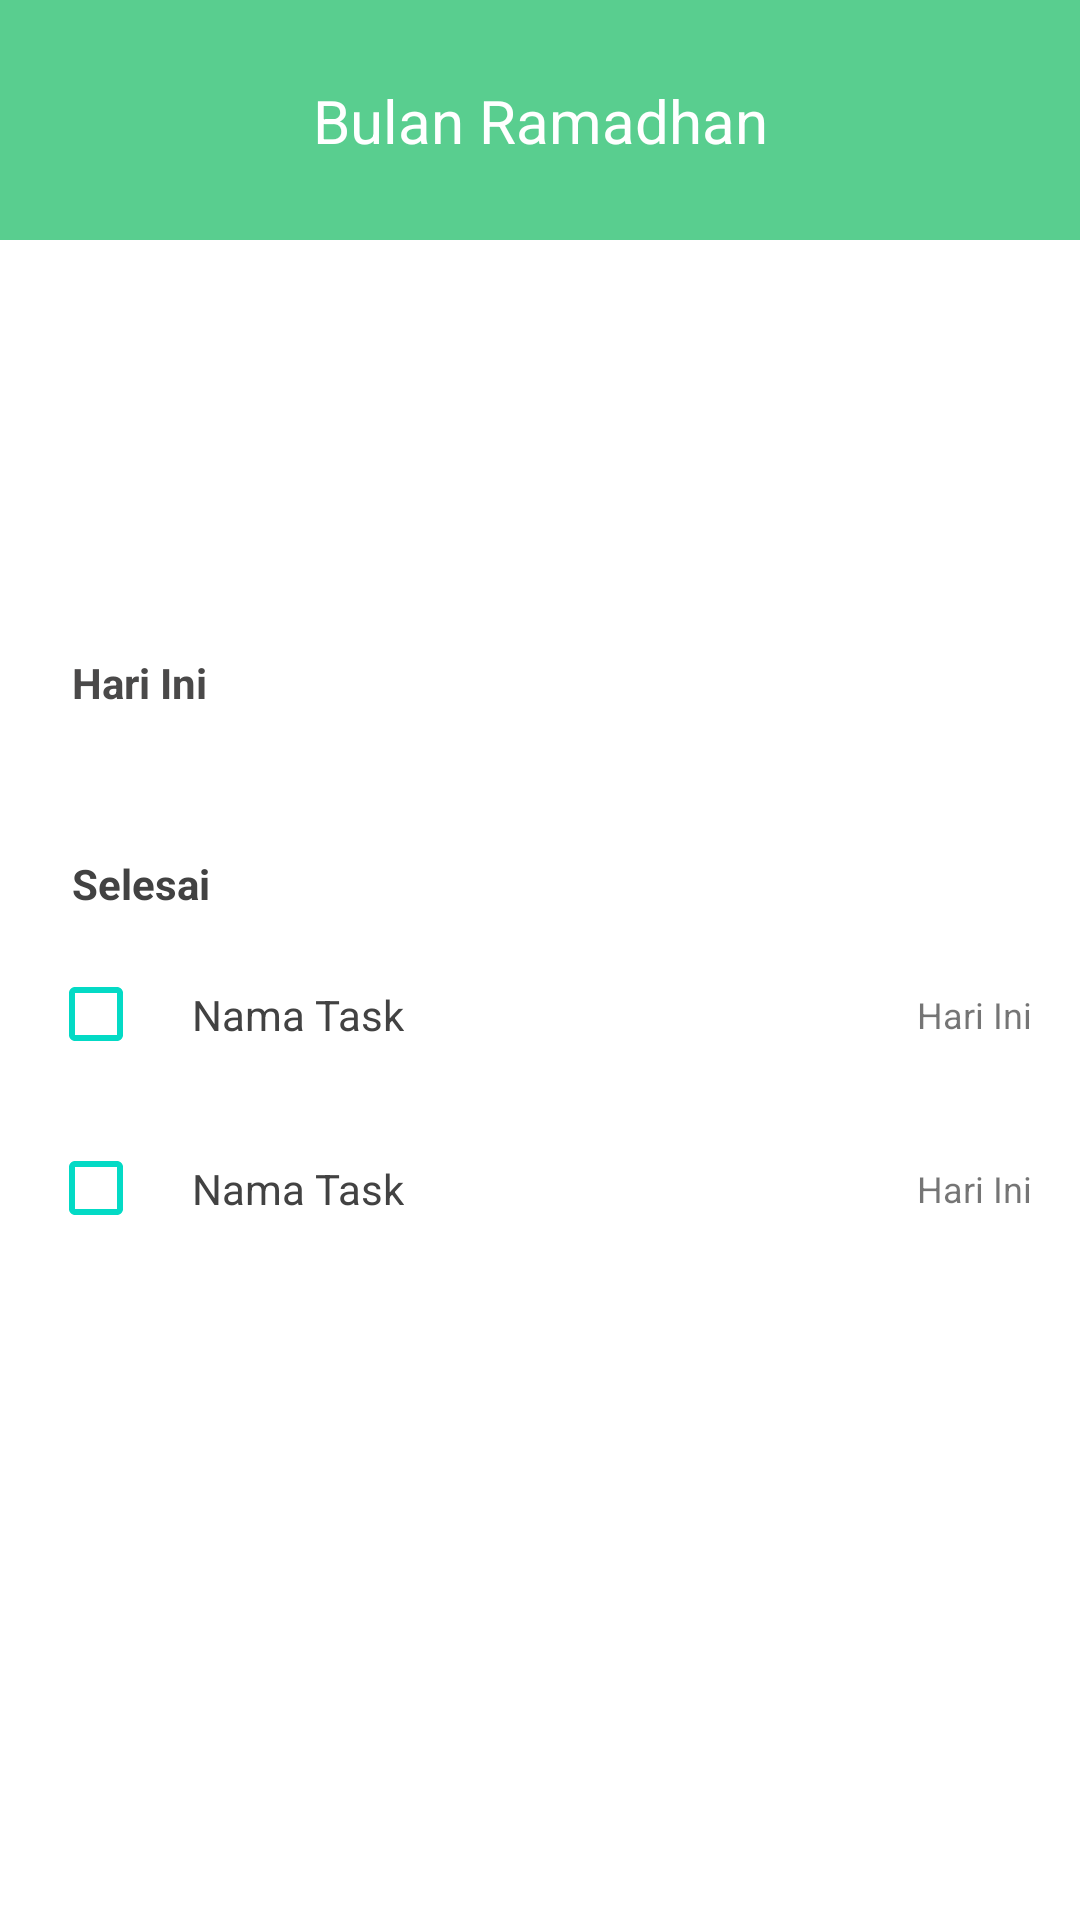

The Android layout XML behind this screen, and the referenced resources:
<!-- AndroidManifest.xml: application theme Theme.DzikirKita -->
<!-- res/layout/activity_kalender.xml -->
<?xml version="1.0" encoding="utf-8"?>
<androidx.constraintlayout.widget.ConstraintLayout xmlns:android="http://schemas.android.com/apk/res/android"
    xmlns:app="http://schemas.android.com/apk/res-auto"
    xmlns:tools="http://schemas.android.com/tools"
    android:layout_width="match_parent"
    android:layout_height="match_parent"
    tools:context=".ui.kalender.KalenderActivity">

    <ImageView
        android:id="@+id/header"
        android:layout_width="match_parent"
        android:layout_height="80dp"
        android:background="@drawable/bg_header"
        app:layout_constraintEnd_toEndOf="parent"
        app:layout_constraintHorizontal_bias="0.0"
        app:layout_constraintStart_toStartOf="parent"
        app:layout_constraintTop_toTopOf="parent" />


    <TextView
        android:layout_width="wrap_content"
        android:layout_height="wrap_content"
        android:text="Bulan Ramadhan"
        android:textColor="#FFFFFF"
        android:textSize="20sp"
        app:layout_constraintBottom_toBottomOf="@id/header"
        app:layout_constraintEnd_toEndOf="parent"
        app:layout_constraintStart_toStartOf="parent"
        app:layout_constraintTop_toTopOf="@id/header" />

    <androidx.recyclerview.widget.RecyclerView
        android:id="@+id/rv_tanggal"
        android:layout_width="match_parent"
        android:layout_height="90dp"
        android:layout_marginStart="8dp"
        android:layout_marginTop="24dp"
        android:layout_marginEnd="8dp"
        android:scrollbars="horizontal"
        app:layout_constraintEnd_toEndOf="parent"
        app:layout_constraintStart_toStartOf="parent"
        app:layout_constraintTop_toBottomOf="@id/header"
        tools:listitem="@layout/item_list_kalender" />

    <TextView
        android:id="@+id/tv_hariIni"
        android:layout_width="wrap_content"
        android:layout_height="wrap_content"
        android:layout_marginStart="24dp"
        android:layout_marginTop="24dp"
        android:text="Hari Ini"
        android:textColor="#4A4949"
        android:textSize="14sp"
        android:textStyle="bold"
        app:layout_constraintStart_toStartOf="parent"
        app:layout_constraintTop_toBottomOf="@+id/rv_tanggal" />

    <androidx.recyclerview.widget.RecyclerView
        android:id="@+id/rv_task"
        android:layout_width="match_parent"
        android:layout_height="0dp"
        app:layout_constraintEnd_toEndOf="parent"
        app:layout_constraintStart_toStartOf="parent"
        app:layout_constraintTop_toBottomOf="@id/tv_hariIni"
        tools:listitem="@layout/item_list_task" />
    `

    <TextView
        android:id="@+id/tv_selesai"
        android:layout_width="wrap_content"
        android:layout_height="wrap_content"
        android:layout_marginStart="24dp"
        android:layout_marginTop="48dp"
        android:text="Selesai"
        android:textColor="@color/black"
        android:textSize="14sp"
        android:textStyle="bold"
        app:layout_constraintStart_toStartOf="parent"
        app:layout_constraintTop_toBottomOf="@id/rv_task" />

    <CheckBox
        android:id="@+id/chck_task3"
        android:layout_width="wrap_content"
        android:layout_height="wrap_content"
        android:layout_marginStart="16dp"
        android:layout_marginTop="10dp"
        android:buttonTint="@color/teal_200"
        app:layout_constraintStart_toStartOf="parent"
        app:layout_constraintTop_toBottomOf="@+id/tv_selesai" />

    <TextView
        android:id="@+id/tv_nama_task2"
        android:layout_width="wrap_content"
        android:layout_height="wrap_content"
        android:text="Nama Task"
        android:textColor="@color/black"
        android:textSize="14sp"
        app:layout_constraintBottom_toBottomOf="@id/chck_task3"
        app:layout_constraintStart_toEndOf="@id/chck_task3"
        app:layout_constraintTop_toTopOf="@id/chck_task3" />

    <TextView
        android:layout_width="wrap_content"
        android:layout_height="wrap_content"
        android:layout_marginEnd="16dp"
        android:text="Hari Ini"
        android:textSize="12sp"
        app:layout_constraintBottom_toBottomOf="@id/tv_nama_task2"
        app:layout_constraintEnd_toEndOf="parent"
        app:layout_constraintTop_toTopOf="@id/tv_nama_task2" />

    <CheckBox
        android:id="@+id/chck_task4"
        android:layout_width="wrap_content"
        android:layout_height="wrap_content"
        android:layout_marginStart="16dp"
        android:layout_marginTop="10dp"
        android:buttonTint="@color/teal_200"
        app:layout_constraintStart_toStartOf="parent"
        app:layout_constraintTop_toBottomOf="@+id/chck_task3" />

    <TextView
        android:id="@+id/tv_nama_task3"
        android:layout_width="wrap_content"
        android:layout_height="wrap_content"
        android:text="Nama Task"
        android:textColor="@color/black"
        android:textSize="14sp"
        app:layout_constraintBottom_toBottomOf="@id/chck_task4"
        app:layout_constraintStart_toEndOf="@id/chck_task4"
        app:layout_constraintTop_toTopOf="@id/chck_task4" />

    <TextView
        android:layout_width="wrap_content"
        android:layout_height="wrap_content"
        android:layout_marginEnd="16dp"
        android:text="Hari Ini"
        android:textSize="12sp"
        app:layout_constraintBottom_toBottomOf="@id/tv_nama_task3"
        app:layout_constraintEnd_toEndOf="parent"
        app:layout_constraintTop_toTopOf="@id/tv_nama_task3" />


</androidx.constraintlayout.widget.ConstraintLayout>
<!-- res/layout/item_list_kalender.xml (included above) -->
<?xml version="1.0" encoding="utf-8"?>
<androidx.constraintlayout.widget.ConstraintLayout xmlns:android="http://schemas.android.com/apk/res/android"
    xmlns:app="http://schemas.android.com/apk/res-auto"
    xmlns:tools="http://schemas.android.com/tools"
    android:layout_width="wrap_content"
    android:layout_height="wrap_content"
    android:layout_marginBottom="8dp"
    android:padding="5dp">

    <androidx.cardview.widget.CardView
        android:id="@+id/cv_daftarList"
        android:layout_width="match_parent"
        android:layout_height="wrap_content"
        android:layout_marginStart="2dp"
        android:layout_marginTop="4dp"
        android:layout_marginEnd="2dp"
        android:layout_marginBottom="4dp"
        android:background="#F0EDFF"
        android:orientation="horizontal"
        android:padding="10dp"
        android:paddingBottom="10dp"
        app:cardCornerRadius="5dp"
        app:cardElevation="10dp"
        app:layout_constraintBottom_toBottomOf="parent"
        app:layout_constraintEnd_toEndOf="parent"
        app:layout_constraintStart_toStartOf="parent"
        app:layout_constraintTop_toTopOf="parent">

        <androidx.constraintlayout.widget.ConstraintLayout
            android:layout_width="match_parent"
            android:layout_height="wrap_content"
            android:background="#FFFFFF"
            android:padding="10dp"
            android:paddingBottom="8dp"
            tools:ignore="MissingConstraints">

            <TextView
                android:id="@+id/txt_hari"
                android:layout_width="wrap_content"
                android:layout_height="wrap_content"
                android:text="Hari Ke "
                android:textColor="@color/black"
                app:layout_constraintStart_toStartOf="parent"
                app:layout_constraintTop_toTopOf="parent" />

            <TextView
                android:id="@+id/txt_tanggal"
                android:layout_width="wrap_content"
                android:layout_height="wrap_content"
                android:text="1"
                android:textColor="#313437"
                app:layout_constraintEnd_toEndOf="@id/txt_hari"
                app:layout_constraintStart_toStartOf="@id/txt_hari"
                app:layout_constraintTop_toBottomOf="@+id/txt_hari" />

        </androidx.constraintlayout.widget.ConstraintLayout>
    </androidx.cardview.widget.CardView>
</androidx.constraintlayout.widget.ConstraintLayout>
<!-- res/layout/item_list_task.xml (included above) -->
<?xml version="1.0" encoding="utf-8"?>
<androidx.cardview.widget.CardView xmlns:android="http://schemas.android.com/apk/res/android"
    xmlns:app="http://schemas.android.com/apk/res-auto"
    android:layout_width="match_parent"
    android:layout_height="wrap_content"
    android:layout_marginStart="25dp"
    android:layout_marginTop="15dp"
    android:layout_marginEnd="25dp"
    android:background="#F7F8FA"
    android:paddingBottom="4dp">

    <androidx.constraintlayout.widget.ConstraintLayout
        android:layout_width="match_parent"
        android:layout_height="match_parent">

        <View
            android:id="@+id/vw_line"
            android:layout_width="10dp"
            android:layout_height="0dp"
            android:background="#59CE8F"
            app:layout_constraintBottom_toBottomOf="parent"
            app:layout_constraintStart_toStartOf="parent"
            app:layout_constraintTop_toTopOf="parent" />

        <CheckBox
            android:id="@+id/chck_task"
            android:layout_width="0dp"
            android:layout_height="wrap_content"
            android:layout_marginStart="16dp"
            android:buttonTint="#59CE8F"
            android:text="Nama Task"
            android:translationX="0dp"
            android:translationY="0dp"
            app:layout_constraintBottom_toBottomOf="parent"
            app:layout_constraintEnd_toStartOf="@id/tv_task_hari_ini"
            app:layout_constraintStart_toStartOf="@id/vw_line"
            app:layout_constraintTop_toTopOf="parent" />

        
        
        
        
        
        
        
        
        
        

        <TextView
            android:id="@+id/tv_task_hari_ini"
            android:layout_width="wrap_content"
            android:layout_height="wrap_content"
            android:layout_marginEnd="16dp"
            android:text="Hari Ini"
            android:textSize="12sp"
            app:layout_constraintBottom_toBottomOf="@id/chck_task"
            app:layout_constraintEnd_toEndOf="parent"
            app:layout_constraintStart_toEndOf="@id/chck_task"
            app:layout_constraintTop_toTopOf="@id/chck_task" />
    </androidx.constraintlayout.widget.ConstraintLayout>


</androidx.cardview.widget.CardView>
<!-- resources referenced by this layout -->
<resources>
  <color name="black">#424242</color>
  <color name="teal_200">#FF03DAC5</color>
  <!-- drawable bg_header (drawable) -->
  <?xml version="1.0" encoding="utf-8"?>
  <shape xmlns:android="http://schemas.android.com/apk/res/android">
  
      <solid android:color="#59CE8F" />
  
  
  </shape>
  <style name="Theme.DzikirKita" parent="Theme.MaterialComponents.DayNight.NoActionBar">
          
          <item name="colorPrimary">@color/primary</item>
          <item name="colorPrimaryVariant">@color/teal_200</item>
          <item name="colorOnPrimary">@color/teal_700</item>
          
          <item name="colorSecondary">@color/teal_700</item>
          <item name="colorSecondaryVariant">@color/secondary</item>
          <item name="colorOnSecondary">@color/black</item>
          
          <item name="android:statusBarColor">@color/primary</item>
          
      </style>
  <color name="primary">#59CE8F</color>
  <color name="teal_700">#FF018786</color>
  <color name="secondary">#EFFFFB</color>
</resources>
